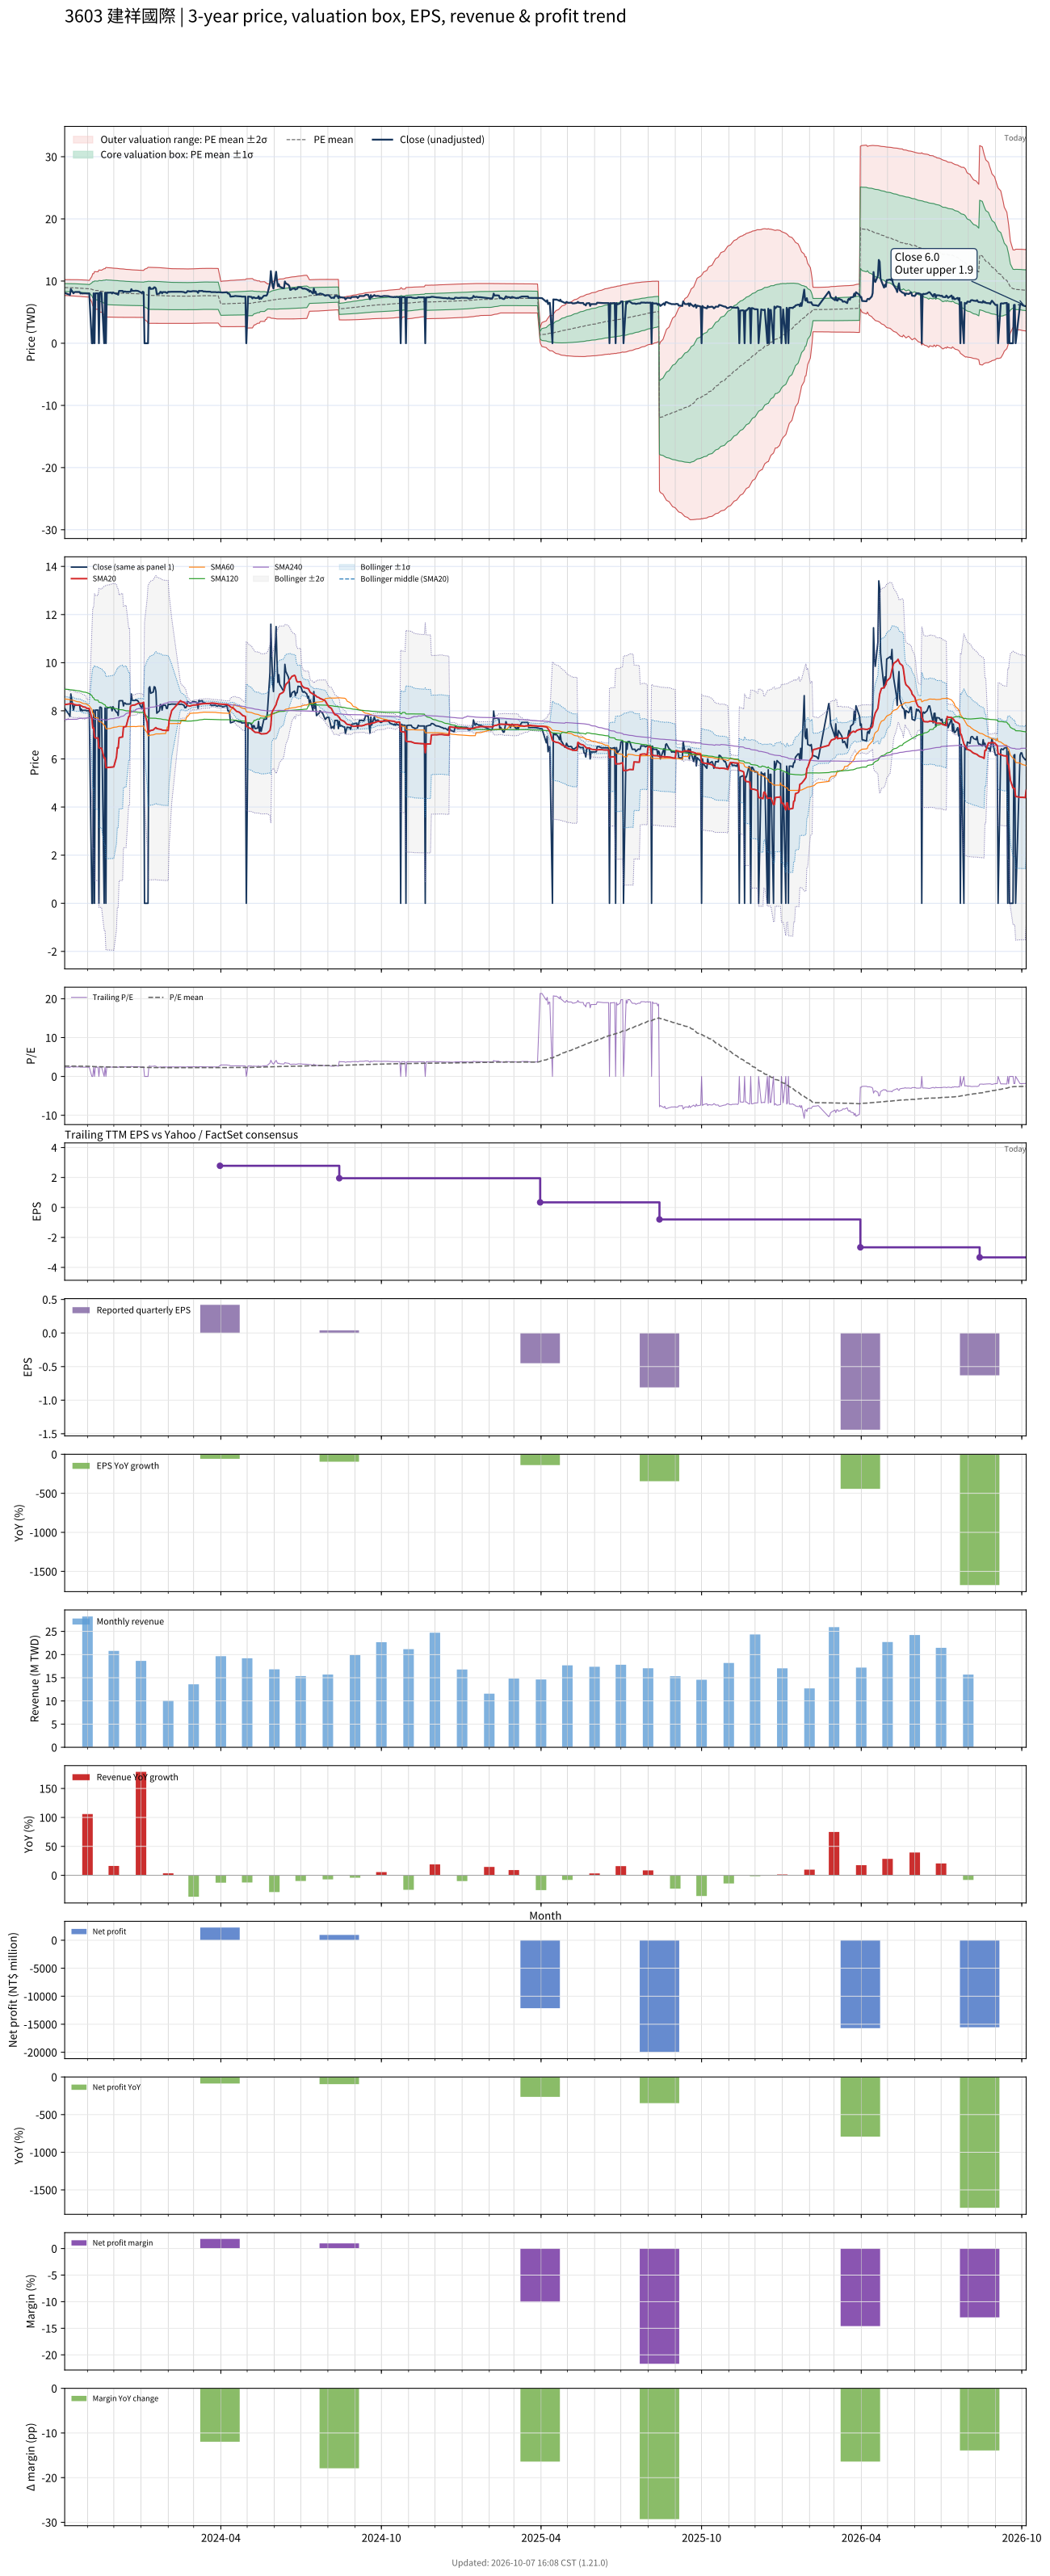

Source data for this figure (header and first rows):
# chart-version: skill-stock-dynamic-val…
date, close, available_date, period_end, eps, ttm_eps, pe, pe_mean, pe_std, price_m2, price_m1, price_mean, price_p1, price_p2, forward_eps, forward_pe, forward_pe_mean, forward_pe_std, forward_price_m2, forward_price_m1, forward_price_mean, forward_price_p1, forward_price_p2, sma20
2023-10-06, 8.1, 2023-08-14, 2023-06-30, 0.33, 3.37, 2.404, 2.657, 0.1889, 7.68, 8.316, 8.953, 9.589, 10.23, , , , , , , , , , 8.256
2023-10-11, 7.84, 2023-08-14, 2023-06-30, 0.33, 3.37, 2.326, 2.653, 0.1912, 7.653, 8.298, 8.942, 9.586, 10.23, , , , , , , , , , 8.282
2023-10-12, 7.77, 2023-08-14, 2023-06-30, 0.33, 3.37, 2.306, 2.65, 0.1937, 7.625, 8.278, 8.93, 9.583, 10.24, , , , , , , , , , 8.29
2023-10-13, 8.7, 2023-08-14, 2023-06-30, 0.33, 3.37, 2.582, 2.649, 0.1937, 7.621, 8.274, 8.927, 9.58, 10.23, , , , , , , , , , 8.302
2023-10-16, 8.03, 2023-08-14, 2023-06-30, 0.33, 3.37, 2.383, 2.646, 0.1952, 7.602, 8.26, 8.918, 9.575, 10.23, , , , , , , , , , 8.282
2023-10-17, 8.2, 2023-08-14, 2023-06-30, 0.33, 3.37, 2.433, 2.644, 0.1961, 7.589, 8.25, 8.91, 9.571, 10.23, , , , , , , , , , 8.261
2023-10-18, 8.24, 2023-08-14, 2023-06-30, 0.33, 3.37, 2.445, 2.642, 0.1968, 7.576, 8.239, 8.903, 9.566, 10.23, , , , , , , , , , 8.252
2023-10-19, 8.24, 2023-08-14, 2023-06-30, 0.33, 3.37, 2.445, 2.639, 0.1974, 7.564, 8.229, 8.894, 9.559, 10.22, , , , , , , , , , 8.242
2023-10-20, 8.24, 2023-08-14, 2023-06-30, 0.33, 3.37, 2.445, 2.637, 0.1979, 7.552, 8.219, 8.886, 9.553, 10.22, , , , , , , , , , 8.233
2023-10-23, 8.24, 2023-08-14, 2023-06-30, 0.33, 3.37, 2.445, 2.634, 0.1984, 7.54, 8.209, 8.877, 9.546, 10.21, , , , , , , , , , 8.243
2023-10-24, 8, 2023-08-14, 2023-06-30, 0.33, 3.37, 2.374, 2.63, 0.1989, 7.524, 8.194, 8.864, 9.534, 10.2, , , , , , , , , , 8.223
2023-10-25, 8.07, 2023-08-14, 2023-06-30, 0.33, 3.37, 2.395, 2.627, 0.1996, 7.508, 8.181, 8.853, 9.526, 10.2, , , , , , , , , , 8.205
2023-10-26, 8, 2023-08-14, 2023-06-30, 0.33, 3.37, 2.374, 2.623, 0.2002, 7.492, 8.166, 8.841, 9.516, 10.19, , , , , , , , , , 8.185
2023-10-27, 8.02, 2023-08-14, 2023-06-30, 0.33, 3.37, 2.38, 2.62, 0.2004, 7.477, 8.153, 8.828, 9.504, 10.18, , , , , , , , , , 8.165
2023-10-30, 8.02, 2023-08-14, 2023-06-30, 0.33, 3.37, 2.38, 2.616, 0.2006, 7.463, 8.139, 8.815, 9.491, 10.17, , , , , , , , , , 8.145
2023-10-31, 8, 2023-08-14, 2023-06-30, 0.33, 3.37, 2.374, 2.612, 0.2006, 7.45, 8.126, 8.802, 9.478, 10.15, , , , , , , , , , 8.104
2023-11-01, 8, 2023-08-14, 2023-06-30, 0.33, 3.37, 2.374, 2.608, 0.2004, 7.438, 8.113, 8.788, 9.463, 10.14, , , , , , , , , , 8.1
2023-11-02, 8, 2023-08-14, 2023-06-30, 0.33, 3.37, 2.374, 2.604, 0.2, 7.426, 8.1, 8.774, 9.448, 10.12, , , , , , , , , , 8.095
2023-11-03, 8.03, 2023-08-14, 2023-06-30, 0.33, 3.37, 2.383, 2.599, 0.1988, 7.419, 8.089, 8.759, 9.429, 10.1, , , , , , , , , , 8.092
2023-11-06, 0.000000, 2023-08-14, 2023-06-30, 0.33, 3.37, 0.000000, 2.575, 0.3082, 6.6, 7.639, 8.678, 9.716, 10.76, , , , , , , , , , 7.687
2023-11-07, 0.000000, 2023-08-14, 2023-06-30, 0.33, 3.37, 0.000000, 2.551, 0.3864, 5.992, 7.294, 8.597, 9.899, 11.2, , , , , , , , , , 7.282
2023-11-08, 8.03, 2023-08-14, 2023-06-30, 0.33, 3.37, 2.383, 2.547, 0.3854, 5.984, 7.283, 8.582, 9.881, 11.18, , , , , , , , , , 7.292
2023-11-09, 0.000000, 2023-08-14, 2023-06-30, 0.33, 3.37, 0.000000, 2.523, 0.4492, 5.475, 6.989, 8.503, 10.02, 11.53, , , , , , , , , , 6.903
2023-11-10, 8.03, 2023-08-14, 2023-06-30, 0.33, 3.37, 2.383, 2.519, 0.4485, 5.467, 6.979, 8.49, 10, 11.51, , , , , , , , , , 6.87
2023-11-13, 8.03, 2023-08-14, 2023-06-30, 0.33, 3.37, 2.383, 2.516, 0.4477, 5.46, 6.969, 8.477, 9.986, 11.49, , , , , , , , , , 6.87
2023-11-14, 0.000000, 2023-08-14, 2023-06-30, 0.33, 3.37, 0.000000, 2.492, 0.5022, 5.013, 6.705, 8.398, 10.09, 11.78, , , , , , , , , , 6.46
2023-11-15, 8.15, 2023-08-14, 2023-06-30, 0.33, 3.37, 2.418, 2.489, 0.5018, 5.007, 6.698, 8.389, 10.08, 11.77, , , , , , , , , , 6.455
2023-11-16, 8.15, 2023-08-14, 2023-06-30, 0.33, 3.37, 2.418, 2.487, 0.5013, 5.001, 6.691, 8.38, 10.07, 11.76, , , , , , , , , , 6.45
2023-11-17, 8.12, 2023-08-14, 2023-06-30, 0.33, 3.37, 2.409, 2.484, 0.5007, 4.995, 6.683, 8.37, 10.06, 11.75, , , , , , , , , , 6.444
2023-11-20, 0.000000, 2023-08-14, 2023-06-30, 0.33, 3.37, 0.000000, 2.461, 0.5493, 4.593, 6.444, 8.295, 10.15, 12, , , , , , , , , , 6.032
2023-11-21, 8.12, 2023-08-14, 2023-06-30, 0.33, 3.37, 2.409, 2.458, 0.5484, 4.588, 6.436, 8.284, 10.13, 11.98, , , , , , , , , , 6.038
2023-11-22, 0.000000, 2023-08-14, 2023-06-30, 0.33, 3.37, 0.000000, 2.435, 0.5916, 4.218, 6.211, 8.205, 10.2, 12.19, , , , , , , , , , 5.635
2023-11-23, 8.12, 2023-08-14, 2023-06-30, 0.33, 3.37, 2.409, 2.431, 0.5905, 4.214, 6.203, 8.193, 10.18, 12.17, , , , , , , , , , 5.641
2023-11-24, 8.12, 2023-08-14, 2023-06-30, 0.33, 3.37, 2.409, 2.428, 0.5894, 4.209, 6.196, 8.182, 10.17, 12.15, , , , , , , , , , 5.646
2023-11-27, 8.15, 2023-08-14, 2023-06-30, 0.33, 3.37, 2.418, 2.424, 0.5883, 4.206, 6.188, 8.17, 10.15, 12.14, , , , , , , , , , 5.652
2023-11-28, 8.15, 2023-08-14, 2023-06-30, 0.33, 3.37, 2.418, 2.421, 0.587, 4.202, 6.18, 8.159, 10.14, 12.12, , , , , , , , , , 5.66
2023-11-29, 8, 2023-08-14, 2023-06-30, 0.33, 3.37, 2.374, 2.417, 0.5858, 4.197, 6.172, 8.146, 10.12, 12.09, , , , , , , , , , 5.66
2023-11-30, 8.17, 2023-08-14, 2023-06-30, 0.33, 3.37, 2.424, 2.414, 0.5849, 4.194, 6.165, 8.136, 10.11, 12.08, , , , , , , , , , 5.668
2023-12-01, 8.1, 2023-08-14, 2023-06-30, 0.33, 3.37, 2.404, 2.412, 0.5842, 4.189, 6.158, 8.127, 10.1, 12.06, , , , , , , , , , 5.672
2023-12-04, 7.94, 2023-08-14, 2023-06-30, 0.33, 3.37, 2.356, 2.408, 0.5835, 4.184, 6.15, 8.116, 10.08, 12.05, , , , , , , , , , 6.069
2023-12-05, 7.93, 2023-08-14, 2023-06-30, 0.33, 3.37, 2.353, 2.405, 0.5827, 4.178, 6.142, 8.105, 10.07, 12.03, , , , , , , , , , 6.465
2023-12-06, 7.8, 2023-08-14, 2023-06-30, 0.33, 3.37, 2.315, 2.401, 0.5818, 4.171, 6.132, 8.093, 10.05, 12.01, , , , , , , , , , 6.454
2023-12-07, 8.41, 2023-08-14, 2023-06-30, 0.33, 3.37, 2.496, 2.398, 0.5803, 4.171, 6.127, 8.082, 10.04, 11.99, , , , , , , , , , 6.875
2023-12-08, 8.42, 2023-08-14, 2023-06-30, 0.33, 3.37, 2.499, 2.395, 0.5787, 4.171, 6.122, 8.072, 10.02, 11.97, , , , , , , , , , 6.894
2023-12-11, 8.42, 2023-08-14, 2023-06-30, 0.33, 3.37, 2.499, 2.393, 0.5779, 4.17, 6.117, 8.065, 10.01, 11.96, , , , , , , , , , 6.913
2023-12-12, 8.2, 2023-08-14, 2023-06-30, 0.33, 3.37, 2.433, 2.39, 0.5765, 4.168, 6.111, 8.054, 9.996, 11.94, , , , , , , , , , 7.324
2023-12-13, 8.33, 2023-08-14, 2023-06-30, 0.33, 3.37, 2.472, 2.387, 0.5749, 4.168, 6.105, 8.043, 9.98, 11.92, , , , , , , , , , 7.332
2023-12-14, 8.32, 2023-08-14, 2023-06-30, 0.33, 3.37, 2.469, 2.384, 0.5736, 4.167, 6.1, 8.033, 9.966, 11.9, , , , , , , , , , 7.341
2023-12-15, 8.28, 2023-08-14, 2023-06-30, 0.33, 3.37, 2.457, 2.381, 0.5722, 4.166, 6.094, 8.023, 9.951, 11.88, , , , , , , , , , 7.349
2023-12-18, 8.28, 2023-08-14, 2023-06-30, 0.33, 3.37, 2.457, 2.379, 0.5716, 4.164, 6.09, 8.017, 9.943, 11.87, , , , , , , , , , 7.763
2023-12-19, 8.28, 2023-08-14, 2023-06-30, 0.33, 3.37, 2.457, 2.376, 0.5703, 4.163, 6.085, 8.007, 9.928, 11.85, , , , , , , , , , 7.771
2023-12-20, 8.28, 2023-08-14, 2023-06-30, 0.33, 3.37, 2.457, 2.373, 0.569, 4.162, 6.079, 7.997, 9.915, 11.83, , , , , , , , , , 8.185
2023-12-21, 8.7, 2023-08-14, 2023-06-30, 0.33, 3.37, 2.582, 2.371, 0.5679, 4.163, 6.077, 7.991, 9.905, 11.82, , , , , , , , , , 8.214
2023-12-22, 8.43, 2023-08-14, 2023-06-30, 0.33, 3.37, 2.501, 2.369, 0.5669, 4.162, 6.073, 7.983, 9.894, 11.8, , , , , , , , , , 8.229
2023-12-25, 8.43, 2023-08-14, 2023-06-30, 0.33, 3.37, 2.501, 2.367, 0.5659, 4.162, 6.069, 7.976, 9.883, 11.79, , , , , , , , , , 8.243
2023-12-26, 8.46, 2023-08-14, 2023-06-30, 0.33, 3.37, 2.51, 2.365, 0.5653, 4.161, 6.066, 7.971, 9.877, 11.78, , , , , , , , , , 8.259
2023-12-27, 8.43, 2023-08-14, 2023-06-30, 0.33, 3.37, 2.501, 2.364, 0.5647, 4.16, 6.063, 7.966, 9.869, 11.77, , , , , , , , , , 8.28
2023-12-28, 8.43, 2023-08-14, 2023-06-30, 0.33, 3.37, 2.501, 2.362, 0.564, 4.159, 6.06, 7.961, 9.861, 11.76, , , , , , , , , , 8.293
2023-12-29, 8.38, 2023-08-14, 2023-06-30, 0.33, 3.37, 2.487, 2.36, 0.5633, 4.158, 6.056, 7.955, 9.853, 11.75, , , , , , , , , , 8.307
... 668 more rows
